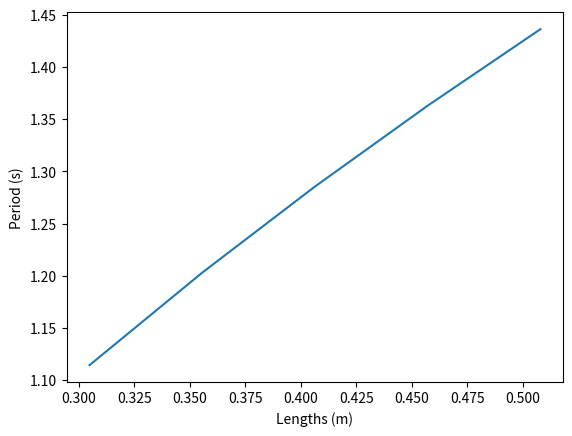

Python code for this plot:
# -*- coding: utf-8 -*-

#IMPORT STATEMENTS
import numpy as np
import matplotlib.pyplot as plt




#MAIN SCRIPT
lengthsList = [0.3048,0.3556,0.4064,0.4572,0.508] #in meters to stay 
                                                  #consistent with metric units.
                                                  # Lengths in inches are 12, 14, 16, 18, 20
lengthsArray = np.array(lengthsList)
T = 2.0045*(lengthsArray**0.5)+0.0077             #Based on the eq'n from reading. 
                                                  #Period is in seconds.

plt.plot(lengthsArray, T)
plt.ylabel('Period (s)')
plt.xlabel('Lengths (m)')

